Run: headless pygame with SDL's dummy video driver; simulated clock (each Clock.tick advances the game by its frame time, no real sleeping); random seed 0; keys injected as events and as key.get_pressed() state; mouse plan: one left click at the window centre at the start of phase 2, then a move to the lower-right quarter at the start of phase 3.
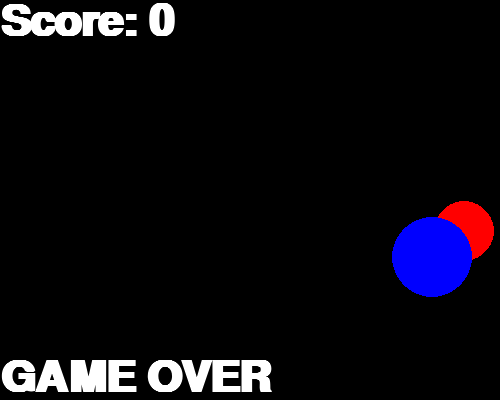
Frame 1 of 2 · flips 1–60 · no input
Frame 2 of 2 · flips 61–180 · clicked the window centre · tapped SPACE, RETURN · held RIGHT (→), D (game ended) · screen unchanged from frame 1, image omitted

The pygame program that drew these frames:

# Poke the Dots - Pygame Variation

import pygame, sys, string
from math import sqrt
from pygame import QUIT, MOUSEBUTTONDOWN, Color
from pygame.time import Clock, get_ticks, delay
from pygame.event import get as get_events
from pygame.draw import circle as draw_circle
from random import randint

# State

ctx = {
  "game_bg_color": Color('black'),
  "game_width": 500,
  "game_height": 400,
  "game_font_name": 'ariel',
  "game_font_size": 64,
  "game_font_color": Color('white'),
  "game_frame_rate": 90,
  "game_over_title": "GAME OVER",
  "game_title": "Poke the Dots",
  "small_dot_color": Color('red'),
  "small_dot_radius": 30,
  "small_dot_center": [50, 75],
  "small_dot_velocity": [2, 4],
  "big_dot_color": Color('blue'),
  "big_dot_radius": 40,
  "big_dot_center": [200, 100],
  "big_dot_velocity": [4, 2]
}

def main(ctx):
  game = Game(ctx)
  game.play(ctx)

class Game:
  def __init__(self, ctx):
    pygame.display.init()
    pygame.font.init()
    pygame.display.set_caption(ctx["game_title"])
    self._window = pygame.display.set_mode((ctx["game_width"], ctx["game_height"]), 0, 0)
    self._adjust_window(ctx)
    self._clock = Clock()
    self._frame_rate = ctx["game_frame_rate"]
    self._close_selected = False
    self._continue_game = True
    self._score = 0
    self._small_dot = Dot(self._window, ctx["small_dot_color"], ctx["small_dot_center"], ctx["small_dot_radius"], ctx["small_dot_velocity"])
    self._big_dot = Dot(self._window, ctx["big_dot_color"], ctx["big_dot_center"], ctx["big_dot_radius"], ctx["big_dot_velocity"])
    self._small_dot.randomize()
    self._big_dot.randomize()
    pygame.display.update()

  def _adjust_window(self, ctx):
    self._font = pygame.font.SysFont(ctx["game_font_name"], ctx["game_font_size"], True)
    self._window.fill(ctx["game_bg_color"])
    pygame.display.update()

  def play(self, ctx):
    while not self._close_selected:
      self._close_selected = self.handle_events()
      self.draw_game(ctx)
      self.update()
    pygame.quit()
    sys.exit()

  def draw_game(self, ctx):
    self._window.fill(ctx["game_bg_color"])
    self.draw_score(ctx)
    self._small_dot.draw()
    self._big_dot.draw()
    if not self._continue_game:
      self.draw_game_over(ctx)
    pygame.display.update()

  def draw_string(self, ctx, string, font_color, bg_color, x_pos, y_pos):
    self._window.blit(
      self._font.render(string, True, font_color, bg_color), 
      (x_pos, y_pos)
    )
    pygame.display.update()

  def draw_score(self, ctx):
    score_string = 'Score: ' + str(self._score)
    self.draw_string(ctx, score_string, ctx["game_font_color"], ctx["game_bg_color"], 0, 0)
    pygame.display.update()

  def update(self):
    if self._continue_game:
      for dot in [self._small_dot, self._big_dot]:
        dot.move()
      self._score = int(get_ticks() // 1000)
    self._clock.tick(self._frame_rate) 

    if self._small_dot.intersects(self._big_dot):
      self._continue_game = False

  def handle_inner_click(self):
    for dot in [self._small_dot, self._big_dot]:
      dot.randomize()

  def handle_events(self):
    event_list = pygame.event.get()
    for event in event_list:
      self.handle_one_event(event)

  def handle_one_event(self, event):
    if event.type == QUIT:
      self._close_selected = True
    elif self._continue_game and event.type == MOUSEBUTTONDOWN:
      self.handle_inner_click()

  def draw_game_over(self, ctx):
    font_color = self._small_dot.get_color()
    bg_color = self._big_dot.get_color()
    original_font_color = ctx["game_font_color"]
    original_bg_color = ctx["game_bg_color"]
    line_height = self._window.get_height() - self._font.get_height()
    self.draw_string(ctx, ctx["game_over_title"], original_font_color, original_bg_color, 0, line_height)
    for event in pygame.event.get():
      if event.type == MOUSEBUTTONDOWN:
        pygame.quit()
        sys.exit()

class Dot:
  def __init__(self, window, color, center, radius, velocity):
    self._window = window
    self._color = color
    self._center = center
    self._radius = radius
    self._velocity = velocity

  def draw(self):
    pygame.draw.circle(self._window, self._color, self._center, self._radius)

  def randomize(self):
    window_size = [self._window.get_width(), self._window.get_height()]
    for index in range(0, 2):
      self._center[index] = randint(self._radius, window_size[index] - self._radius)

  def get_color(self):
    return self._color

  def intersects(self, other_dot):
    # distance formula = √2(x2 - x1) + 2(y2 - y1)

    # if the distance is less than the two radiuses combined, it intersects
    distance = sqrt((self._center[0] - other_dot._center[0])**2 + (self._center[1] - other_dot._center[1])**2)
    return distance <= self._radius + other_dot._radius

  def move(self):
    window_size = [self._window.get_width(), self._window.get_height()]
    # size[0] is the max width, size[1] is the max height
    for index in range(0, 2):
      # calculate the new center given the movement from velocity
      self._center[index] += self._velocity[index]
      # if the new center exceeds the max, invert the velocity
      if (self._center[index] + self._radius >= window_size[index]) or (self._center[index] - self._radius <= 0): 
        self._velocity[index] = -self._velocity[index]

main(ctx)
